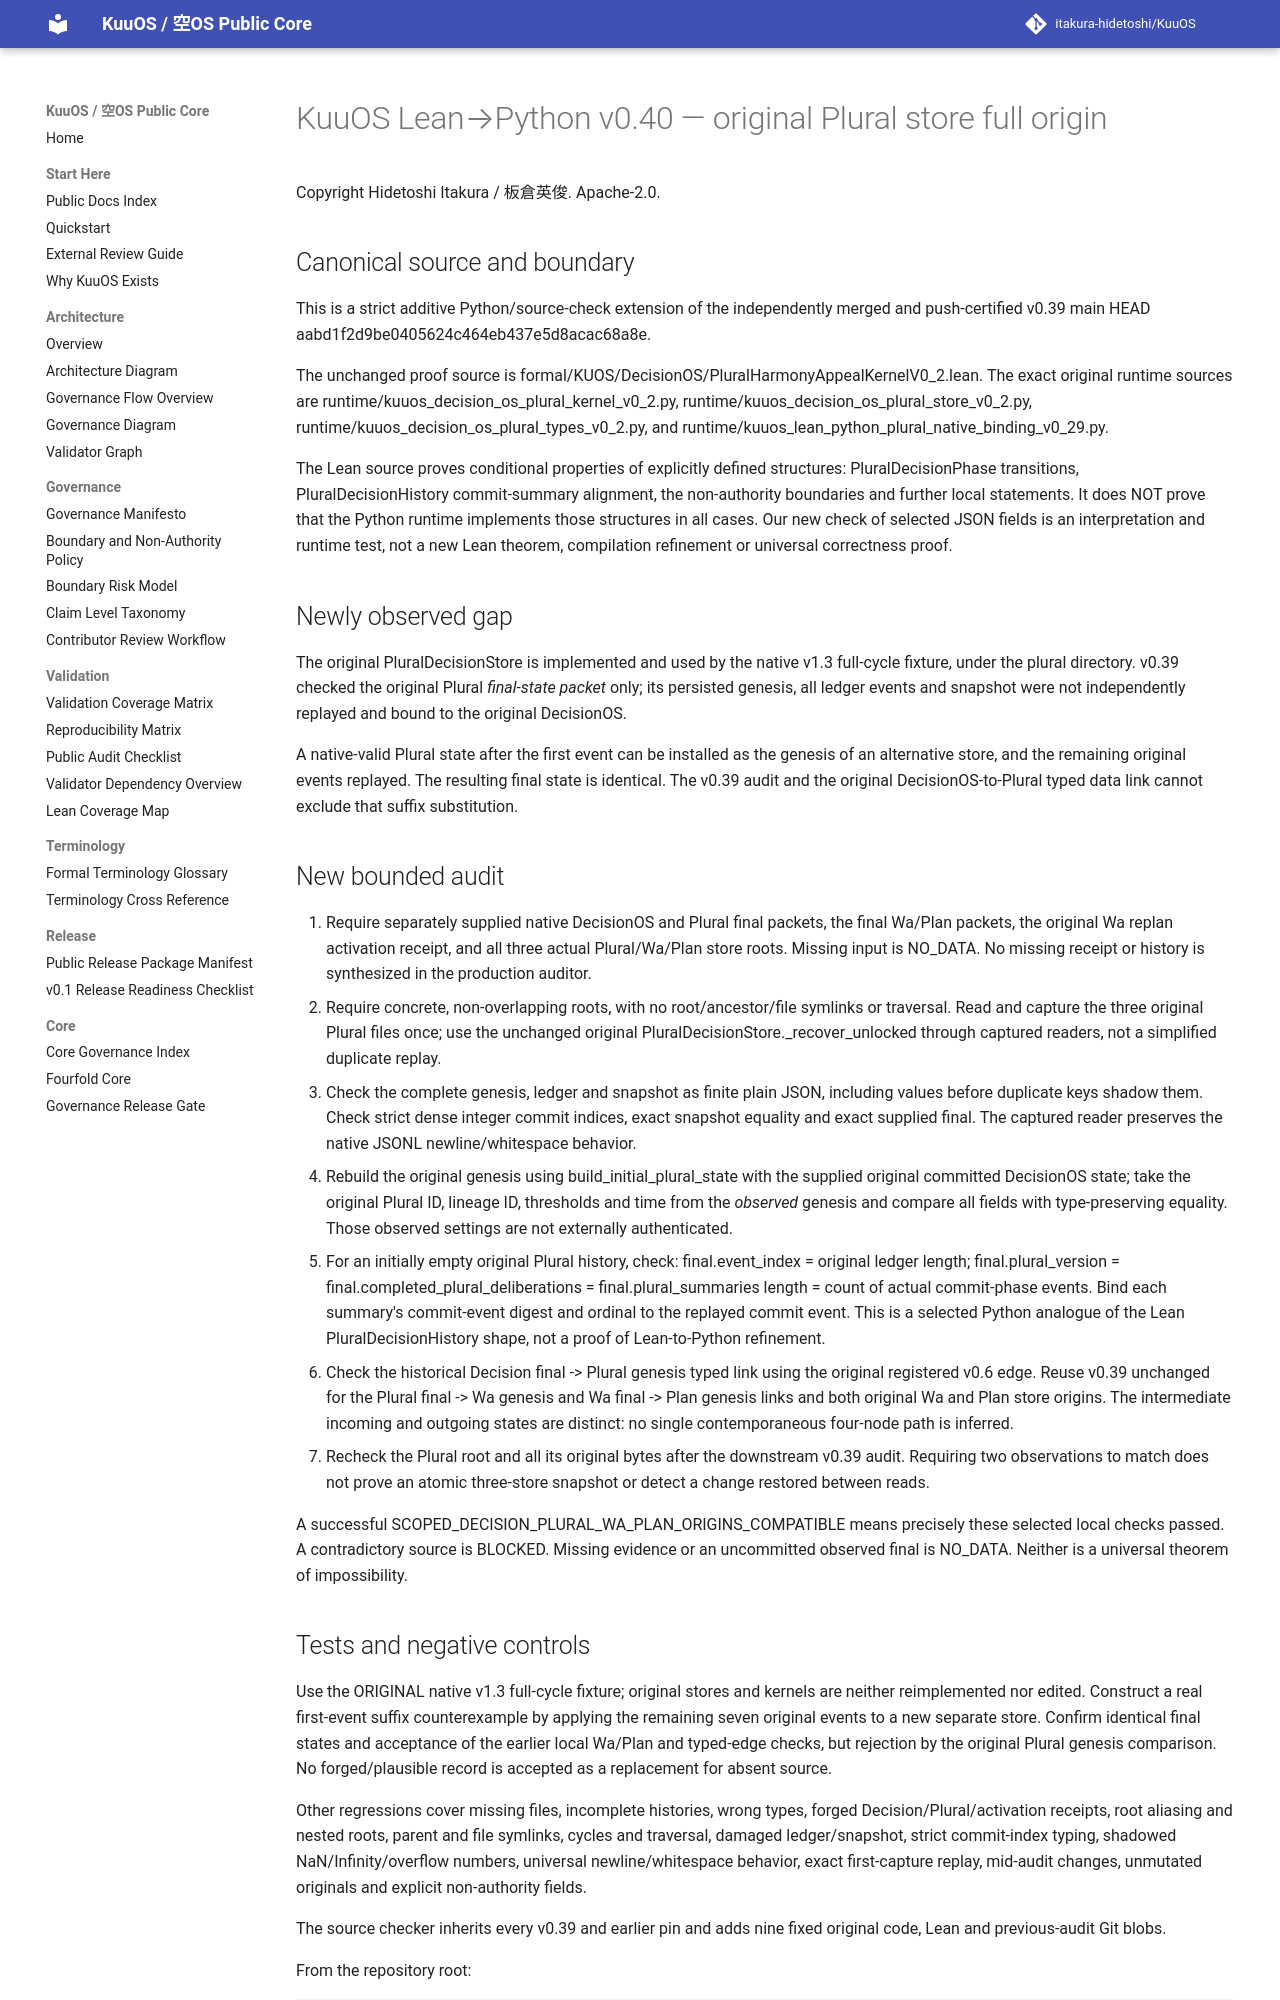

repository: itakura-hidetoshi/KuuOS · page: KUUOS_LEAN_PYTHON_PLURAL_STORE_ORIGIN_v0_40/index.html · generator: mkdocs

# KuuOS Lean→Python v0.40 — original Plural store full origin

Copyright Hidetoshi Itakura / 板倉英俊. Apache-2.0.

## Canonical source and boundary

This is a strict additive Python/source-check extension of the independently
merged and push-certified v0.39 main HEAD
aabd1f2d9be0405624c464eb437e5d8acac68a8e.

The unchanged proof source is
formal/KUOS/DecisionOS/PluralHarmonyAppealKernelV0_2.lean.
The exact original runtime sources are
runtime/kuuos_decision_os_plural_kernel_v0_2.py,
runtime/kuuos_decision_os_plural_store_v0_2.py,
runtime/kuuos_decision_os_plural_types_v0_2.py, and
runtime/kuuos_lean_python_plural_native_binding_v0_29.py.

The Lean source proves conditional properties of explicitly defined structures:
PluralDecisionPhase transitions, PluralDecisionHistory commit-summary alignment,
the non-authority boundaries and further local statements. It does NOT prove
that the Python runtime implements those structures in all cases. Our new check
of selected JSON fields is an interpretation and runtime test, not a new Lean
theorem, compilation refinement or universal correctness proof.

## Newly observed gap

The original PluralDecisionStore is implemented and used by the native v1.3
full-cycle fixture, under the plural directory. v0.39 checked the original
Plural *final-state packet* only; its persisted genesis, all ledger events and
snapshot were not independently replayed and bound to the original DecisionOS.

A native-valid Plural state after the first event can be installed as the
genesis of an alternative store, and the remaining original events replayed.
The resulting final state is identical. The v0.39 audit and the original
DecisionOS-to-Plural typed data link cannot exclude that suffix substitution.

## New bounded audit

1. Require separately supplied native DecisionOS and Plural final packets,
   the final Wa/Plan packets, the original Wa replan activation receipt,
   and all three actual Plural/Wa/Plan store roots. Missing input is NO_DATA.
   No missing receipt or history is synthesized in the production auditor.
2. Require concrete, non-overlapping roots, with no root/ancestor/file
   symlinks or traversal. Read and capture the three original Plural files
   once; use the unchanged original PluralDecisionStore._recover_unlocked
   through captured readers, not a simplified duplicate replay.
3. Check the complete genesis, ledger and snapshot as finite plain JSON,
   including values before duplicate keys shadow them. Check strict dense
   integer commit indices, exact snapshot equality and exact supplied final.
   The captured reader preserves the native JSONL newline/whitespace behavior.
4. Rebuild the original genesis using build_initial_plural_state with the
   supplied original committed DecisionOS state; take the original Plural
   ID, lineage ID, thresholds and time from the *observed* genesis and
   compare all fields with type-preserving equality. Those observed settings
   are not externally authenticated.
5. For an initially empty original Plural history, check:
   final.event_index = original ledger length;
   final.plural_version = final.completed_plural_deliberations =
   final.plural_summaries length = count of actual commit-phase events.
   Bind each summary's commit-event digest and ordinal to the replayed
   commit event. This is a selected Python analogue of the Lean
   PluralDecisionHistory shape, not a proof of Lean-to-Python refinement.
6. Check the historical Decision final -> Plural genesis typed link using
   the original registered v0.6 edge. Reuse v0.39 unchanged for the
   Plural final -> Wa genesis and Wa final -> Plan genesis links and both
   original Wa and Plan store origins. The intermediate incoming and outgoing
   states are distinct: no single contemporaneous four-node path is inferred.
7. Recheck the Plural root and all its original bytes after the downstream
   v0.39 audit. Requiring two observations to match does not prove an
   atomic three-store snapshot or detect a change restored between reads.

A successful SCOPED_DECISION_PLURAL_WA_PLAN_ORIGINS_COMPATIBLE means precisely
these selected local checks passed. A contradictory source is BLOCKED.
Missing evidence or an uncommitted observed final is NO_DATA. Neither is a
universal theorem of impossibility.
